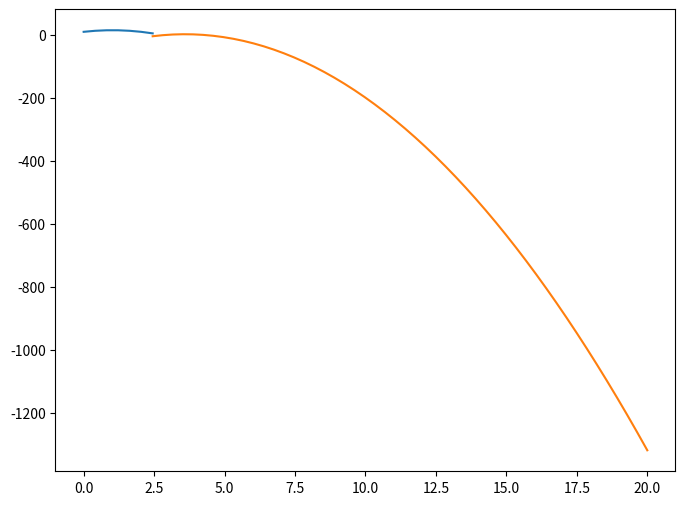

Source code (Python): (Note: this script raises an exception after producing the figure.)
from scipy.integrate import solve_ivp
import numpy as np
from matplotlib import pyplot as plt

def bouncing_ball_rhs(t, Y, g=9.81, restitution=0.9):
    """
    Right-hand side of the ODEs for the bouncing ball.
    """
    x, y, vx, vy = Y
    dxdt = vx
    dydt = vy
    dvxdt = 0  # No horizontal acceleration
    dvydt = -g #if y > 0 else -g * restitution  # Change direction and reduce speed on bounce
    return dxdt, dydt, dvxdt, dvydt

def hit_ground(t, Y, g=9.81, restitution=0.9):
    """
    Event function triggered when the ball hits the ground.
    Adjusts the vertical velocity based on the coefficient of restitution.
    """
    _, y, _, vy = Y
    # if y <= 0:
    #     vy *= -restitution
    return y
hit_ground.terminal = True
hit_ground.direction = -1

def main():
    # Initial conditions: [x, y, vx, vy]
    ic = [0, 10, 0, 10]  # Starting at rest
    t_span = (0, 20)  # Simulation time span
    tspan=np.linspace(0,20,50)
    g = 9.81  # Gravity
    restitution = 0.9  # Coefficient of restitution for the bounce

    sol = solve_ivp(bouncing_ball_rhs, t_span, ic,t_eval=tspan, method='LSODA',  events=hit_ground, rtol=1e-6, atol=1e-9,dense_output=True)
    plt.figure(figsize=(8, 6))
    plt.plot(sol.t, sol.y[1])

    t_span = (sol.t[-1],t_span[-1]) 
    tspan=np.linspace(sol.t[-1],t_span[-1],50)
    sol = solve_ivp(bouncing_ball_rhs,t_span, -sol.y[:,-1]*0.8,t_eval=tspan, method='LSODA',  events=hit_ground, rtol=1e-6, atol=1e-9,dense_output=True)
    plt.plot(sol.t, sol.y[1])
    
    t_span = (sol.t[-1],t_span[-1]) 
    tspan=np.linspace(sol.t[-1],t_span[-1],50)
    sol = solve_ivp(bouncing_ball_rhs,t_span, -sol.y[:,-1]*0.8, t_eval=tspan,method='LSODA',  events=hit_ground, rtol=1e-6, atol=1e-9,dense_output=True)
    t_span = (sol.t[-1],t_span[-1]) 
    tspan=np.linspace(sol.t[-1],t_span[-1],50)
    plt.plot(sol.t, sol.y[1])
    sol = solve_ivp(bouncing_ball_rhs,t_span, -sol.y[:,-1]*0.8, t_eval=tspan,method='LSODA',  events=hit_ground, rtol=1e-6, atol=1e-9,dense_output=True)
 
    plt.plot(sol.t, sol.y[1])
    # Plotting

    plt.xlabel('Time')
    plt.ylabel('Position')
    plt.title('Bouncing Ball Simulation')
    plt.legend()
    plt.grid(True)
    plt.show()

if __name__ == "__main__":
    main()